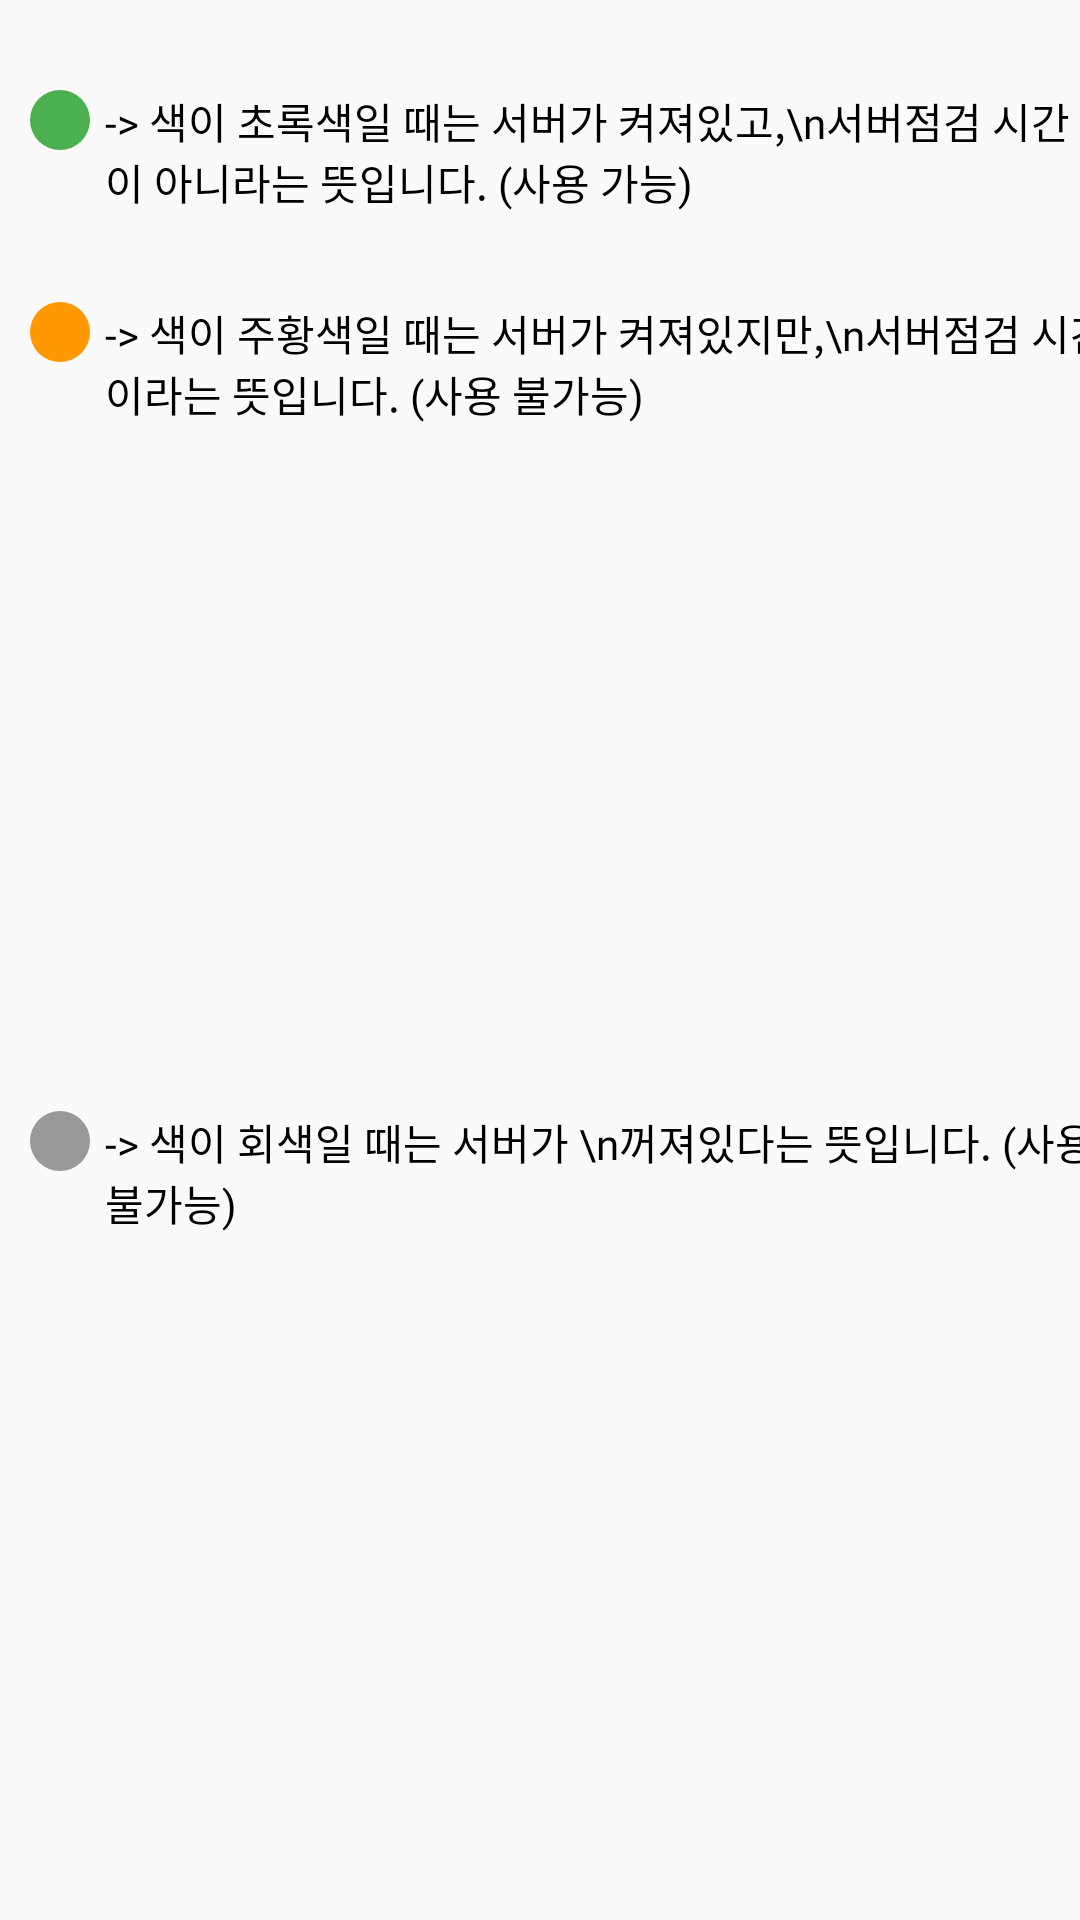

Android layout source for this screen:
<!-- AndroidManifest.xml: application theme Theme.AppCompat.Light.NoActionBar -->
<!-- res/layout/explain_server_check_image_view.xml -->
<?xml version="1.0" encoding="utf-8"?>
<androidx.constraintlayout.widget.ConstraintLayout xmlns:android="http://schemas.android.com/apk/res/android"
    android:layout_width="350dp"
    android:layout_height="300dp"
    xmlns:app="http://schemas.android.com/apk/res-auto"
    android:background="@drawable/dialog_background"
    >

    <LinearLayout
        android:layout_marginLeft="10dp"
        android:layout_marginTop="30dp"
        android:layout_width="350dp"
        android:layout_height="wrap_content"
        app:layout_constraintTop_toTopOf="parent"
        app:layout_constraintLeft_toLeftOf="parent"
        android:orientation="horizontal"
        android:id="@+id/explainGreenCircleLayoutDialog"
        >

        <ImageView
            android:layout_width="20dp"
            android:layout_height="20dp"
            android:src="@drawable/green_circle"/>

        <TextView
            android:layout_marginLeft="5dp"
            android:layout_width="wrap_content"
            android:layout_height="wrap_content"
            android:fontFamily="@font/mapo"
            android:text="-> 색이 초록색일 때는 서버가 켜져있고,\n서버점검 시간이 아니라는 뜻입니다. (사용 가능)"
            android:textColor="@android:color/black"/>


    </LinearLayout>

    <LinearLayout
        android:layout_marginLeft="10dp"
        android:layout_width="wrap_content"
        android:layout_height="wrap_content"
        app:layout_constraintTop_toBottomOf="@id/explainGreenCircleLayoutDialog"
        android:layout_marginTop="30dp"
        app:layout_constraintLeft_toLeftOf="parent"
        android:orientation="horizontal"
        android:id="@+id/explainOrangeCircleLayoutDialog"
        >

        <ImageView
            android:layout_width="20dp"
            android:layout_height="20dp"
            android:src="@drawable/orange_circle"/>

        <TextView
            android:layout_marginLeft="5dp"
            android:layout_width="wrap_content"
            android:layout_height="wrap_content"
            android:fontFamily="@font/mapo"
            android:text="-> 색이 주황색일 때는 서버가 켜져있지만,\n서버점검 시간이라는 뜻입니다. (사용 불가능)"
            android:textColor="@android:color/black"/>


    </LinearLayout>

    <LinearLayout
        android:layout_marginLeft="10dp"
        android:layout_width="wrap_content"
        android:layout_height="wrap_content"
        app:layout_constraintTop_toBottomOf="@id/explainOrangeCircleLayoutDialog"
        android:layout_marginTop="30dp"
        app:layout_constraintLeft_toLeftOf="parent"
        android:orientation="horizontal"
        android:id="@+id/explainGrayCircleLayoutDialog"
        app:layout_constraintBottom_toBottomOf="parent"
        android:layout_marginBottom="30dp"
        >

        <ImageView
            android:layout_width="20dp"
            android:layout_height="20dp"
            android:src="@drawable/gray_circle"/>

        <TextView
            android:layout_marginLeft="5dp"
            android:layout_width="wrap_content"
            android:layout_height="wrap_content"
            android:fontFamily="@font/mapo"
            android:text="-> 색이 회색일 때는 서버가 \n꺼져있다는 뜻입니다. (사용 불가능)"
            android:textColor="@android:color/black"/>


    </LinearLayout>


</androidx.constraintlayout.widget.ConstraintLayout>
<!-- resources referenced by this layout -->
<resources>
  <!-- drawable gray_circle (drawable) -->
  <?xml version="1.0" encoding="utf-8"?>
  <shape xmlns:android="http://schemas.android.com/apk/res/android"
      android:shape="oval"
      >
  
      <size
          android:width="20dp"
          android:height="20dp"/>
  
      <solid
          android:color="#999999"/>
  
  </shape>
  <!-- drawable green_circle (drawable) -->
  <?xml version="1.0" encoding="utf-8"?>
  <shape xmlns:android="http://schemas.android.com/apk/res/android"
      android:shape="oval"
      >
  
      <size
          android:width="20dp"
          android:height="20dp"/>
  
      <solid
          android:color="#4CAF50"/>
  
  </shape>
  <!-- drawable orange_circle (drawable) -->
  <?xml version="1.0" encoding="utf-8"?>
  <shape xmlns:android="http://schemas.android.com/apk/res/android"
      android:shape="oval"
      >
  
      <size
          android:width="20dp"
          android:height="20dp"/>
  
      <solid
          android:color="#FF9800"/>
  
  </shape>
</resources>
